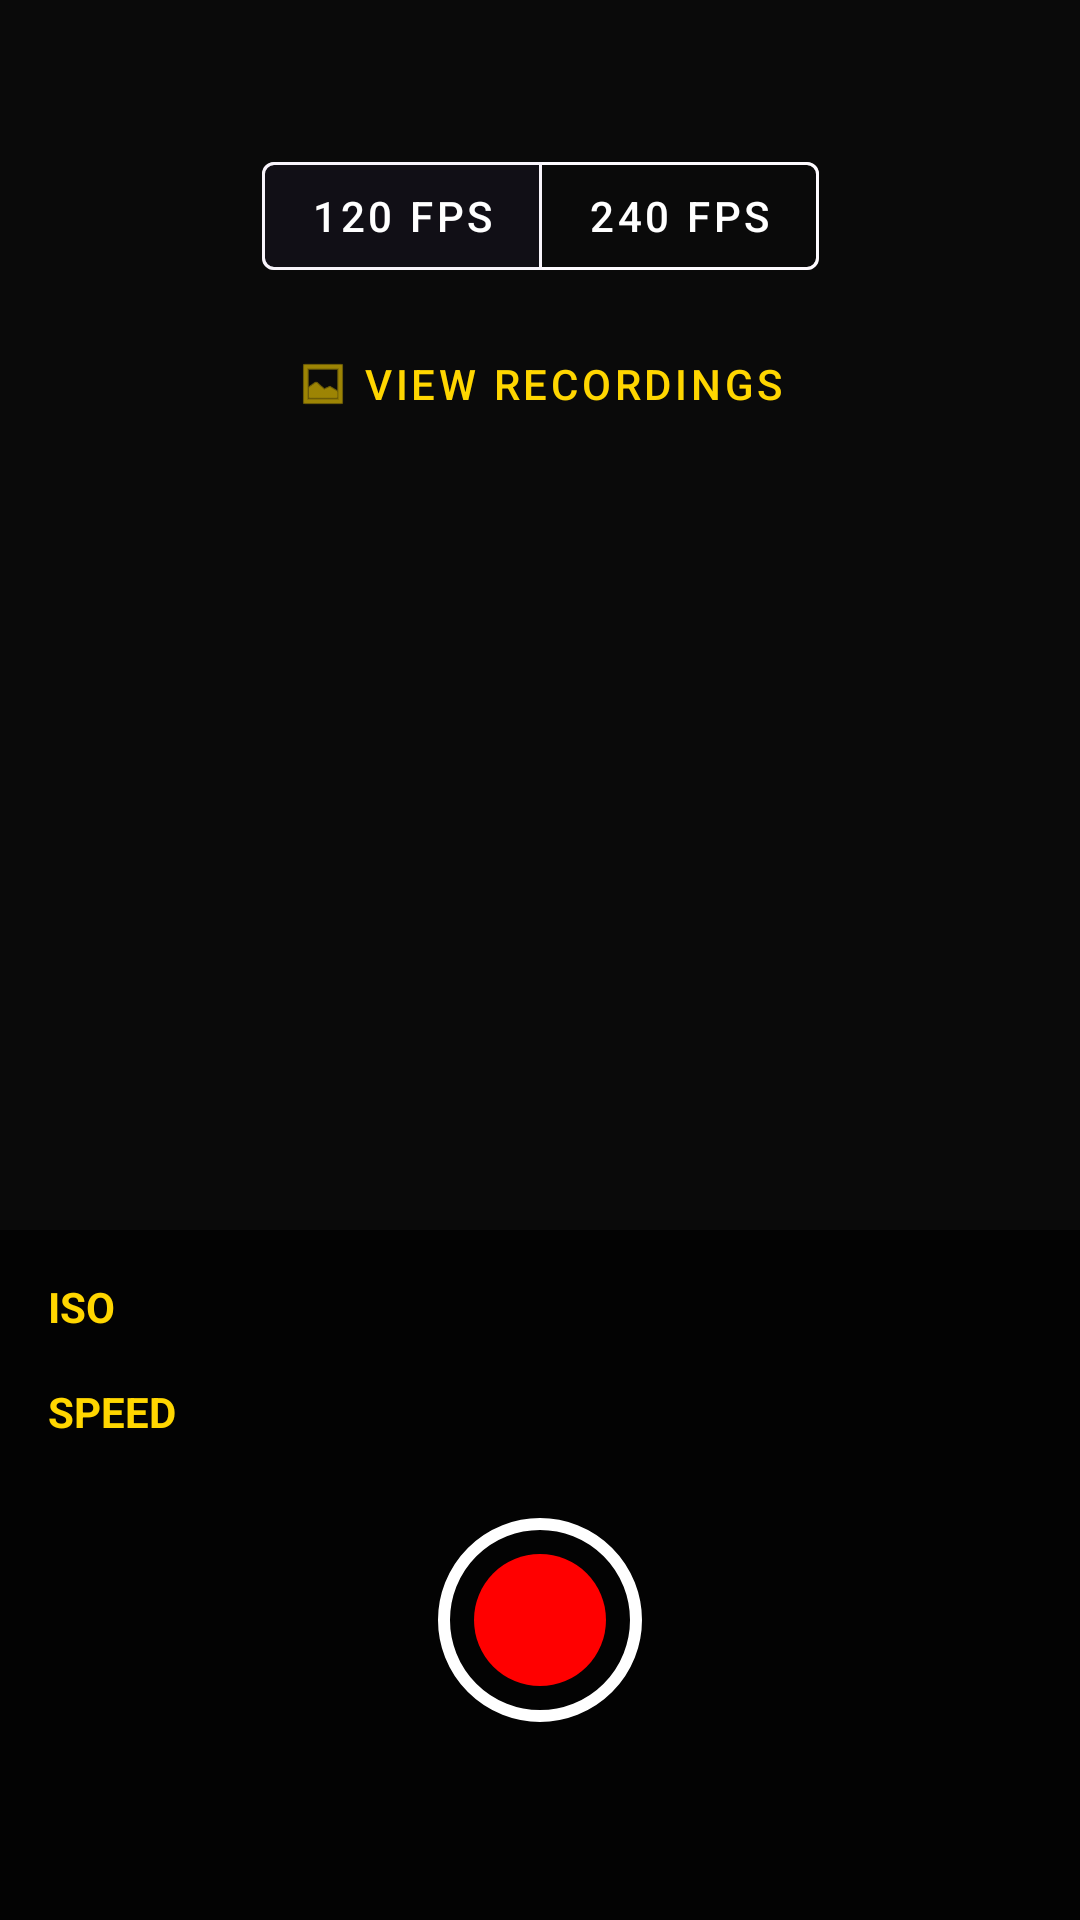

The Android layout XML behind this screen, and the referenced resources:
<!-- AndroidManifest.xml: application theme Theme._240dc -->
<!-- res/layout/activity_main.xml -->
<?xml version="1.0" encoding="utf-8"?>
<androidx.constraintlayout.widget.ConstraintLayout
    xmlns:android="http://schemas.android.com/apk/res/android"
    xmlns:app="http://schemas.android.com/apk/res-auto"
    xmlns:tools="http://schemas.android.com/tools"
    android:layout_width="match_parent"
    android:layout_height="match_parent"
    android:background="@color/black">

    <View
        android:id="@+id/camera_preview"
        android:layout_width="match_parent"
        android:layout_height="match_parent"
        android:background="#0A0A0A" />

    <androidx.constraintlayout.widget.Group
        android:id="@+id/group_settings"
        android:layout_width="wrap_content"
        android:layout_height="wrap_content"
        app:constraint_referenced_ids="toggle_fps,btn_video_list,bottom_panel" />

    <com.google.android.material.button.MaterialButtonToggleGroup
        android:id="@+id/toggle_fps"
        android:layout_width="wrap_content"
        android:layout_height="wrap_content"
        android:layout_marginTop="48dp"
        app:checkedButton="@+id/btn_120fps"
        app:layout_constraintEnd_toEndOf="parent"
        app:layout_constraintStart_toStartOf="parent"
        app:layout_constraintTop_toTopOf="parent"
        app:selectionRequired="true"
        app:singleSelection="true">

        <com.google.android.material.button.MaterialButton
            android:id="@+id/btn_120fps"
            style="@style/Widget.MaterialComponents.Button.OutlinedButton"
            android:layout_width="wrap_content"
            android:layout_height="wrap_content"
            android:text="120 FPS"
            android:textColor="@color/white"
            app:strokeColor="@color/gray_unselected" />

        <com.google.android.material.button.MaterialButton
            android:id="@+id/btn_240fps"
            style="@style/Widget.MaterialComponents.Button.OutlinedButton"
            android:layout_width="wrap_content"
            android:layout_height="wrap_content"
            android:text="240 FPS"
            android:textColor="@color/white"
            app:strokeColor="@color/gray_unselected" />
    </com.google.android.material.button.MaterialButtonToggleGroup>

    <com.google.android.material.button.MaterialButton
        android:id="@+id/btn_video_list"
        style="@style/Widget.MaterialComponents.Button.TextButton"
        android:layout_width="wrap_content"
        android:layout_height="wrap_content"
        android:layout_marginTop="8dp"
        android:text="View Recordings"
        android:textColor="@color/pro_accent_yellow"
        app:icon="@android:drawable/ic_menu_gallery"
        app:iconTint="@color/pro_accent_yellow"
        app:layout_constraintEnd_toEndOf="parent"
        app:layout_constraintStart_toStartOf="parent"
        app:layout_constraintTop_toBottomOf="@+id/toggle_fps" />

    <androidx.constraintlayout.widget.ConstraintLayout
        android:id="@+id/bottom_panel"
        android:layout_width="match_parent"
        android:layout_height="wrap_content"
        android:background="@color/surface_dark_transparent"
        android:paddingTop="16dp"
        android:paddingBottom="64dp"
        app:layout_constraintBottom_toBottomOf="parent">

        <TextView
            android:id="@+id/tv_iso_label"
            android:layout_width="wrap_content"
            android:layout_height="wrap_content"
            android:layout_marginStart="16dp"
            android:text="ISO"
            android:textColor="@color/pro_accent_yellow"
            android:textSize="14sp"
            android:textStyle="bold"
            app:layout_constraintStart_toStartOf="parent"
            app:layout_constraintTop_toTopOf="parent" />

        <HorizontalScrollView
            android:id="@+id/scroll_iso"
            android:layout_width="0dp"
            android:layout_height="wrap_content"
            android:clipToPadding="false"
            android:paddingHorizontal="16dp"
            android:scrollbars="none"
            app:layout_constraintEnd_toEndOf="parent"
            app:layout_constraintStart_toStartOf="parent"
            app:layout_constraintTop_toBottomOf="@+id/tv_iso_label">

            <com.google.android.material.chip.ChipGroup
                android:id="@+id/chipGroup_iso"
                android:layout_width="wrap_content"
                android:layout_height="wrap_content"
                app:singleLine="true"
                app:singleSelection="true"
                app:selectionRequired="true" />
        </HorizontalScrollView>

        <TextView
            android:id="@+id/tv_shutter_label"
            android:layout_width="wrap_content"
            android:layout_height="wrap_content"
            android:layout_marginStart="16dp"
            android:layout_marginTop="16dp"
            android:text="SPEED"
            android:textColor="@color/pro_accent_yellow"
            android:textSize="14sp"
            android:textStyle="bold"
            app:layout_constraintStart_toStartOf="parent"
            app:layout_constraintTop_toBottomOf="@+id/scroll_iso" />

        <HorizontalScrollView
            android:id="@+id/scroll_shutter"
            android:layout_width="0dp"
            android:layout_height="wrap_content"
            android:clipToPadding="false"
            android:paddingHorizontal="16dp"
            android:scrollbars="none"
            app:layout_constraintEnd_toEndOf="parent"
            app:layout_constraintStart_toStartOf="parent"
            app:layout_constraintTop_toBottomOf="@+id/tv_shutter_label">

            <com.google.android.material.chip.ChipGroup
                android:id="@+id/chipGroup_shutter"
                android:layout_width="wrap_content"
                android:layout_height="wrap_content"
                app:singleLine="true"
                app:singleSelection="true"
                app:selectionRequired="true" />
        </HorizontalScrollView>

        <ImageView
            android:id="@+id/btn_record"
            android:layout_width="72dp"
            android:layout_height="72dp"
            android:layout_marginTop="24dp"
            android:background="?attr/selectableItemBackgroundBorderless"
            android:clickable="true"
            android:focusable="true"
            android:src="@drawable/ic_record_circle"
            app:layout_constraintEnd_toEndOf="parent"
            app:layout_constraintStart_toStartOf="parent"
            app:layout_constraintTop_toBottomOf="@+id/scroll_shutter" />
    </androidx.constraintlayout.widget.ConstraintLayout>

    <androidx.constraintlayout.widget.Group
        android:id="@+id/group_recording"
        android:layout_width="wrap_content"
        android:layout_height="wrap_content"
        android:visibility="gone"
        app:constraint_referenced_ids="recording_overlay,tv_timer,btn_stop,btn_pause_resume,ic_recording_dot,settings_display_layout,waveform_placeholder" />

    <View
        android:id="@+id/recording_overlay"
        android:layout_width="match_parent"
        android:layout_height="match_parent"
        android:background="#FF000000" />

    <ImageView
        android:id="@+id/ic_recording_dot"
        android:layout_width="16dp"
        android:layout_height="16dp"
        android:layout_marginStart="24dp"
        android:layout_marginTop="48dp"
        android:src="@drawable/ic_record_circle"
        app:tint="#FF0000"
        app:layout_constraintStart_toStartOf="parent"
        app:layout_constraintTop_toTopOf="parent" />

    <TextView
        android:id="@+id/tv_timer"
        android:layout_width="wrap_content"
        android:layout_height="wrap_content"
        android:layout_marginStart="12dp"
        android:text="00:00"
        android:textColor="@color/white"
        android:textSize="28sp"
        android:textStyle="bold"
        app:layout_constraintBottom_toBottomOf="@+id/ic_recording_dot"
        app:layout_constraintStart_toEndOf="@+id/ic_recording_dot"
        app:layout_constraintTop_toTopOf="@+id/ic_recording_dot" />

    <LinearLayout
        android:id="@+id/settings_display_layout"
        android:layout_width="wrap_content"
        android:layout_height="wrap_content"
        android:layout_marginEnd="24dp"
        android:orientation="horizontal"
        app:layout_constraintBottom_toBottomOf="@+id/tv_timer"
        app:layout_constraintEnd_toEndOf="parent"
        app:layout_constraintTop_toTopOf="@+id/tv_timer">

        <TextView
            android:id="@+id/tv_rec_fps"
            android:layout_width="wrap_content"
            android:layout_height="wrap_content"
            android:layout_marginEnd="16dp"
            android:textColor="@color/pro_accent_yellow"
            android:textSize="16sp"
            android:textStyle="bold"
            tools:text="120 FPS" />

        <TextView
            android:id="@+id/tv_rec_iso"
            android:layout_width="wrap_content"
            android:layout_height="wrap_content"
            android:layout_marginEnd="16dp"
            android:textColor="@color/pro_accent_yellow"
            android:textSize="16sp"
            android:textStyle="bold"
            tools:text="ISO 400" />

        <TextView
            android:id="@+id/tv_rec_shutter"
            android:layout_width="wrap_content"
            android:layout_height="wrap_content"
            android:textColor="@color/pro_accent_yellow"
            android:textSize="16sp"
            android:textStyle="bold"
            tools:text="1/240s" />
    </LinearLayout>

    <View
        android:id="@+id/waveform_placeholder"
        android:layout_width="match_parent"
        android:layout_height="100dp"
        android:layout_marginBottom="32dp"
        android:background="#15FFFFFF"
        app:layout_constraintBottom_toTopOf="@+id/btn_stop" />

    <ImageView
        android:id="@+id/btn_pause_resume"
        android:layout_width="64dp"
        android:layout_height="64dp"
        android:layout_marginEnd="32dp"
        android:background="?attr/selectableItemBackgroundBorderless"
        android:clickable="true"
        android:focusable="true"
        android:src="@android:drawable/ic_media_pause"
        app:layout_constraintBottom_toBottomOf="@+id/btn_stop"
        app:layout_constraintEnd_toStartOf="@+id/btn_stop"
        app:layout_constraintTop_toTopOf="@+id/btn_stop"
        app:tint="@color/white" />

    <ImageView
        android:id="@+id/btn_stop"
        android:layout_width="80dp"
        android:layout_height="80dp"
        android:layout_marginBottom="64dp"
        android:background="?attr/selectableItemBackgroundBorderless"
        android:clickable="true"
        android:focusable="true"
        android:src="@drawable/ic_record_circle"
        app:layout_constraintBottom_toBottomOf="parent"
        app:layout_constraintEnd_toEndOf="parent"
        app:layout_constraintStart_toStartOf="parent"
        app:tint="@color/white" />

</androidx.constraintlayout.widget.ConstraintLayout>
<!-- resources referenced by this layout -->
<resources>
  <color name="black">#FF000000</color>
  <color name="gray_unselected">#80FFFFFF</color>
  <color name="pro_accent_yellow">#FFD600</color>
  <color name="surface_dark_transparent">#B3000000</color>
  <color name="white">#FFFFFFFF</color>
  <!-- drawable ic_record_circle (drawable) -->
  <?xml version="1.0" encoding="utf-8"?>
  <vector xmlns:android="http://schemas.android.com/apk/res/android"
      android:width="72dp"
      android:height="72dp"
      android:viewportWidth="72"
      android:viewportHeight="72">
  
      <path
          android:pathData="M36,36 m-32,0 a32,32 0,1 1,64 0 a32,32 0,1 1,-64 0"
          android:strokeWidth="4"
          android:strokeColor="#FFFFFF" />
  
      <path
          android:pathData="M36,36 m-22,0 a22,22 0,1 1,44 0 a22,22 0,1 1,-44 0"
          android:fillColor="#FF0000" />
  </vector>
  <style name="Theme._240dc" parent="Base.Theme._240dc" />
  <style name="Base.Theme._240dc" parent="Theme.Material3.DayNight.NoActionBar">
          
          
      </style>
</resources>
